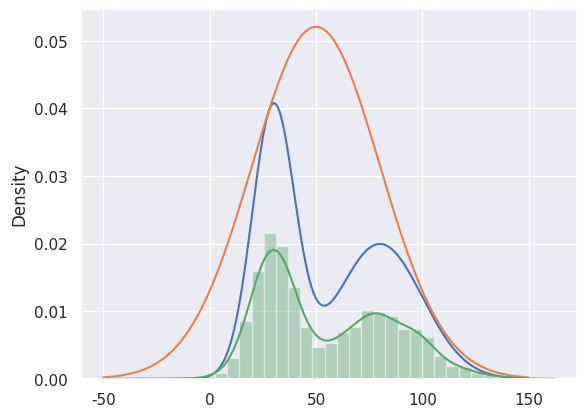

Write Python code to recreate this figure.
# -*- coding: utf-8 -*-
"""
Created on Mon Mar  1 19:03:29 2021

[redacted]
"""


import numpy as np
import scipy.stats as st
import seaborn as sns
import matplotlib.pyplot as plt


sns.set()

# the distribution to be sampled is the sum of two gaussians 
def p(x):
    return st.norm.pdf(x, loc=30, scale=10) + st.norm.pdf(x, loc=80, scale=20)

# we introduce a third gaussian that will be rescaled to be always larger than p(x)
def q(x):
    return st.norm.pdf(x, loc=50, scale=30)

# to find the rescaling factor we perform a first rough sampling of p(x)/q(x)
x = np.arange(-50, 151)
k = max(p(x) / q(x))

# here iter=1000 provides the default value, but after the function is called 
# with iter=10000
 
def rejection_sampling(iter=1000):
    samples = []

    for i in range(iter):
        z = np.random.normal(50, 30) #this samples the enveloping function
        u = np.random.uniform(0, k*q(z)) #this samples the y range

        if u <= p(z):
            samples.append(z)

    return np.array(samples)


if __name__ == '__main__':
    plt.plot(x, p(x))
    plt.plot(x, k*q(x))
    plt.show()

# distplot provides the histogram AND a kernel density estimate
    s = rejection_sampling(iter=10000)
    sns.distplot(s)